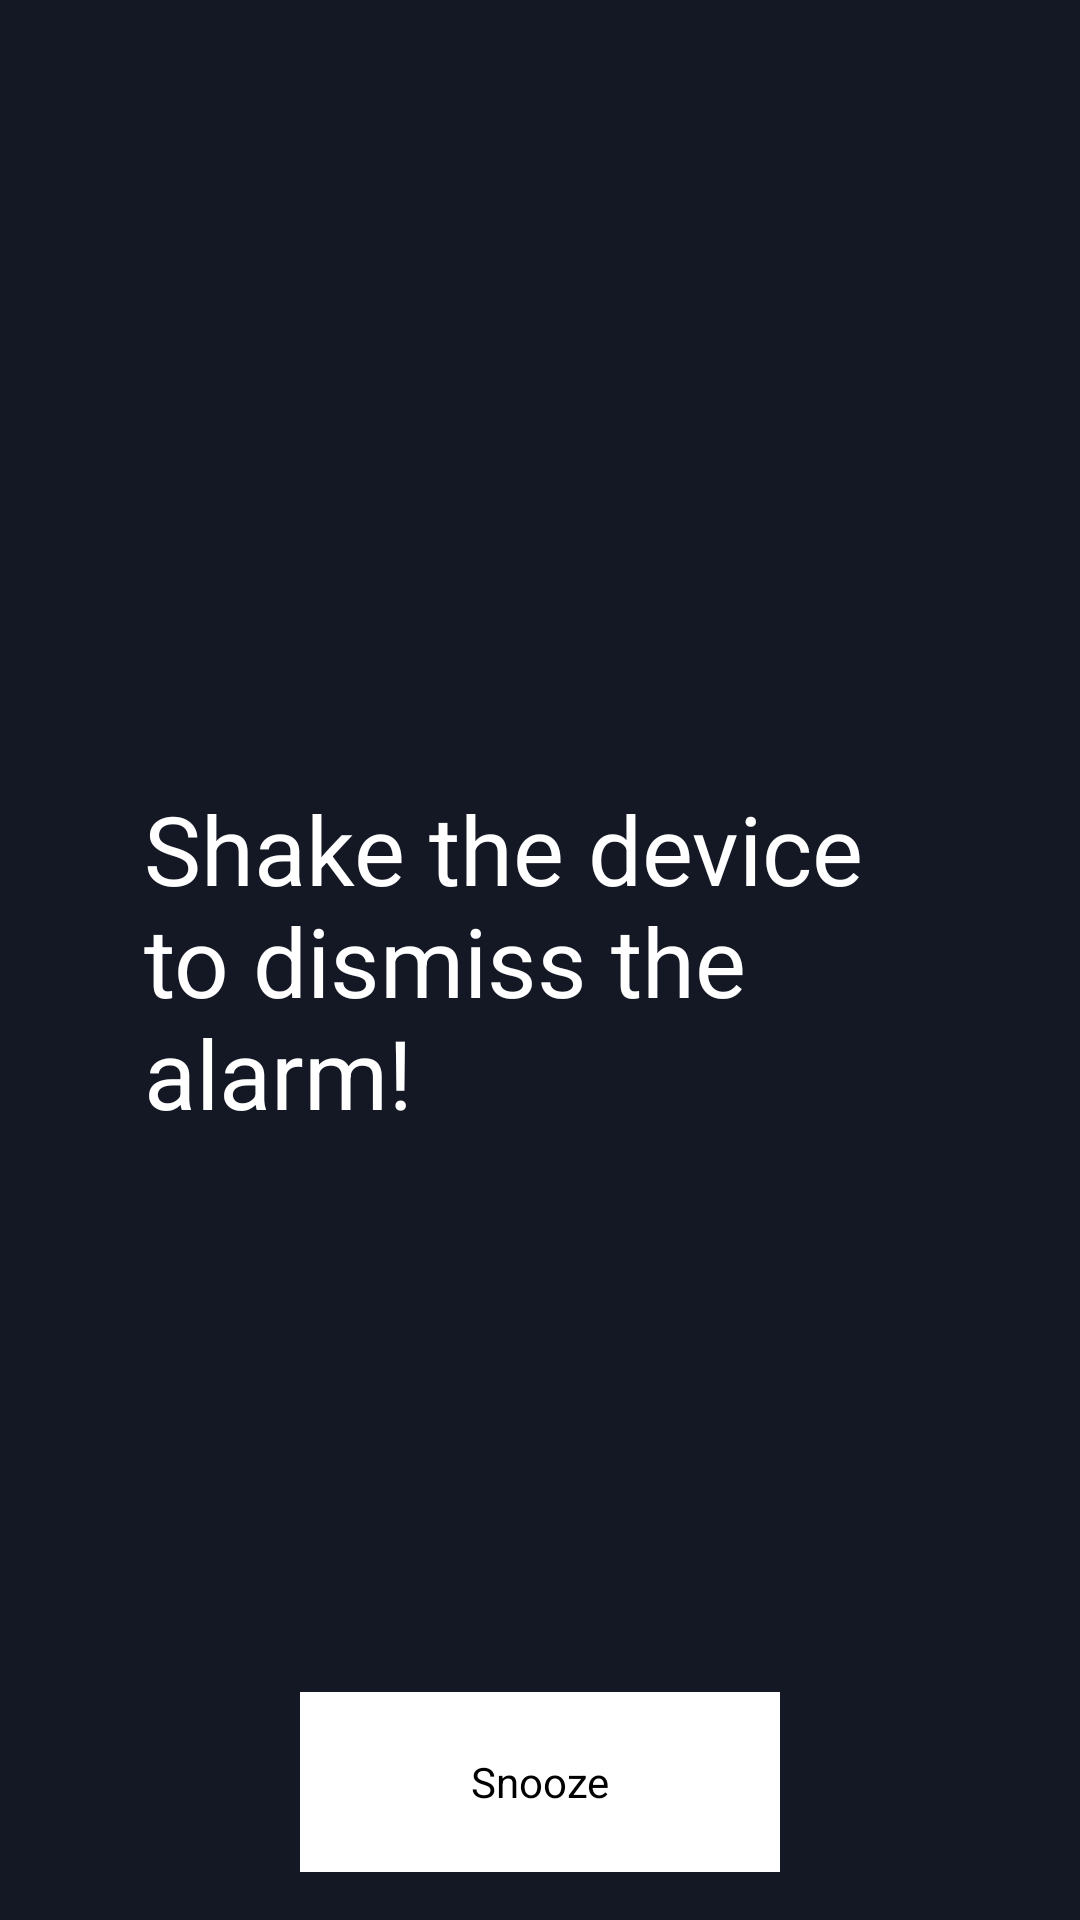

The Android layout XML behind this screen, and the referenced resources:
<!-- AndroidManifest.xml: application theme AppTheme -->
<!-- res/layout/fragment_alarm_shake_dismiss.xml -->
<?xml version="1.0" encoding="utf-8"?>
<android.support.constraint.ConstraintLayout
    xmlns:android="http://schemas.android.com/apk/res/android"
    xmlns:app="http://schemas.android.com/apk/res-auto"
    android:layout_width="match_parent"
    android:layout_height="match_parent"
    android:orientation="vertical"
    android:gravity="center"
    android:background="@color/background"
    android:theme="@style/BoxTheme">

    <TextView
        android:layout_width="wrap_content"
        android:layout_height="wrap_content"
        android:textSize="32sp"
        android:padding="48dp"
        app:layout_constraintBottom_toBottomOf="parent"
        app:layout_constraintLeft_toLeftOf="parent"
        app:layout_constraintRight_toRightOf="parent"
        app:layout_constraintTop_toTopOf="parent"
        android:text="Shake the device to dismiss the alarm!" />

    <LinearLayout
        app:layout_constraintBottom_toBottomOf="parent"
        android:layout_width="match_parent"
        android:layout_height="wrap_content"
        android:orientation="horizontal"
        android:gravity="center"
        android:padding="16dp">

        <Button
            android:id="@+id/btn_snooze"
            android:layout_gravity="center"
            android:layout_width="wrap_content"
            android:layout_height="wrap_content"
            android:minWidth="160dp"
            android:minHeight="60dp"
            android:text="Snooze"/>

    </LinearLayout>

</android.support.constraint.ConstraintLayout>
<!-- resources referenced by this layout -->
<resources>
  <color name="background">#141824</color>
  <style name="BoxTheme" parent="AppTheme">
          <item name="android:textColor">@color/colorWhite</item>
      </style>
  <style name="AppTheme" parent="Theme.AppCompat.Light.DarkActionBar">
          <item name="colorPrimary">@android:color/transparent</item>
          <item name="colorPrimaryDark">@color/colorPrimaryDark</item>
          <item name="colorAccent">@color/colorAccent</item>
          <item name="android:windowBackground">@color/background</item>
          <item name="windowActionBarOverlay">false</item>
          <item name="preferenceTheme">@style/PreferenceTheme</item>
          <item name="buttonStyle">@style/ButtonTheme</item>
      </style>
  <color name="colorWhite">#FFFFFF</color>
  <color name="colorPrimaryDark">#0a0c12</color>
  <color name="colorAccent">#5e9baa</color>
  <style name="PreferenceTheme" parent="@style/PreferenceThemeOverlay">
          <item name="android:textColor">@color/colorWhite</item>
          <item name="android:textColorSecondary">@color/prefSecondary</item>
      </style>
  <style name="ButtonTheme" parent="@android:style/Widget.Button">
          <item name="android:background">@color/colorWhite</item>
          <item name="android:textColor">@color/colorBlack</item>
      </style>
  <color name="prefSecondary">#64FFFFFF</color>
  <color name="colorBlack">#000000</color>
</resources>
